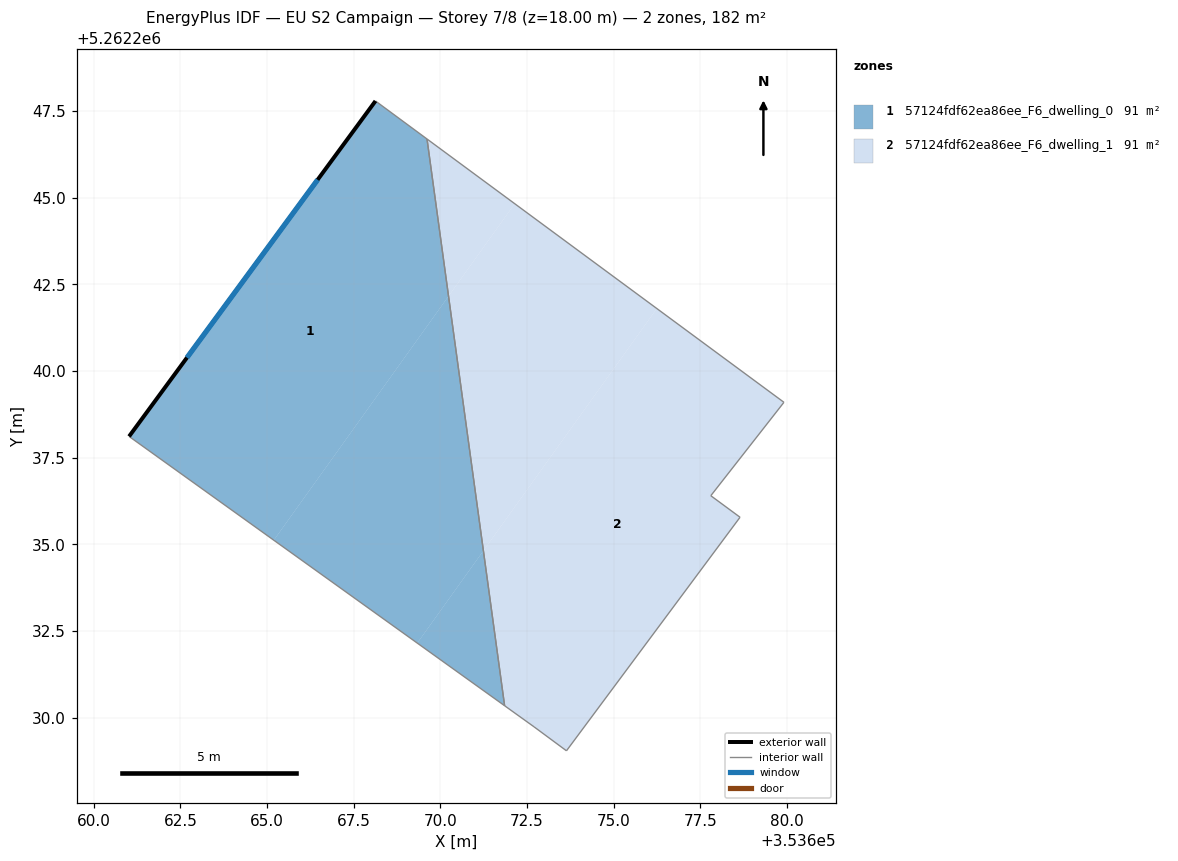
=== STOREY PLAN SPEC (per zone: floor XY polygon, exterior-wall plan segments, windows/doors) ===
zone 1: 57124fdf62ea86ee_F6_dwelling_0  (90.9 m²)
  floor: (353669.61, 5262246.69) (353670.23, 5262242.16) (353665.20, 5262235.12) (353661.02, 5262238.12) (353668.13, 5262247.79)
  floor: (353670.23, 5262242.16) (353671.24, 5262234.82) (353669.33, 5262232.16) (353665.20, 5262235.12)
  floor: (353671.24, 5262234.82) (353671.85, 5262230.35) (353669.33, 5262232.16)
  exterior wall: (353668.13, 5262247.79) – (353661.02, 5262238.12)  [12.0 m]
    window: (353666.46, 5262245.52) – (353662.69, 5262240.39)  [10.1 m²]
  interior walls: 3
zone 2: 57124fdf62ea86ee_F6_dwelling_1  (90.9 m²)
  floor: (353676.24, 5262241.80) (353671.24, 5262234.82) (353670.23, 5262242.16) (353672.14, 5262244.83)
  floor: (353679.91, 5262239.10) (353677.80, 5262236.41) (353678.64, 5262235.79) (353673.64, 5262229.05) (353672.70, 5262229.74) (353671.85, 5262230.35) (353671.24, 5262234.82) (353676.24, 5262241.80)
  floor: (353672.14, 5262244.83) (353670.23, 5262242.16) (353669.61, 5262246.69)
  interior walls: 7

=== DERIVED (storey summary) ===
Building: EU S2 Campaign
Storey: 7 of 8  (floor level z = 18.00 m)
Storey gross floor area: 181.8 m²
Zones on this storey: 2
  - 57124fdf62ea86ee_F6_dwelling_0: floor 90.9 m²; exterior wall 12.0 m (36.0 m²); 1 window(s) 10.1 m²; WWR 28.1%
  - 57124fdf62ea86ee_F6_dwelling_1: floor 90.9 m²
Zone adjacency (shared interzone walls):
  - 57124fdf62ea86ee_F6_dwelling_0 ↔ 57124fdf62ea86ee_F6_dwelling_1